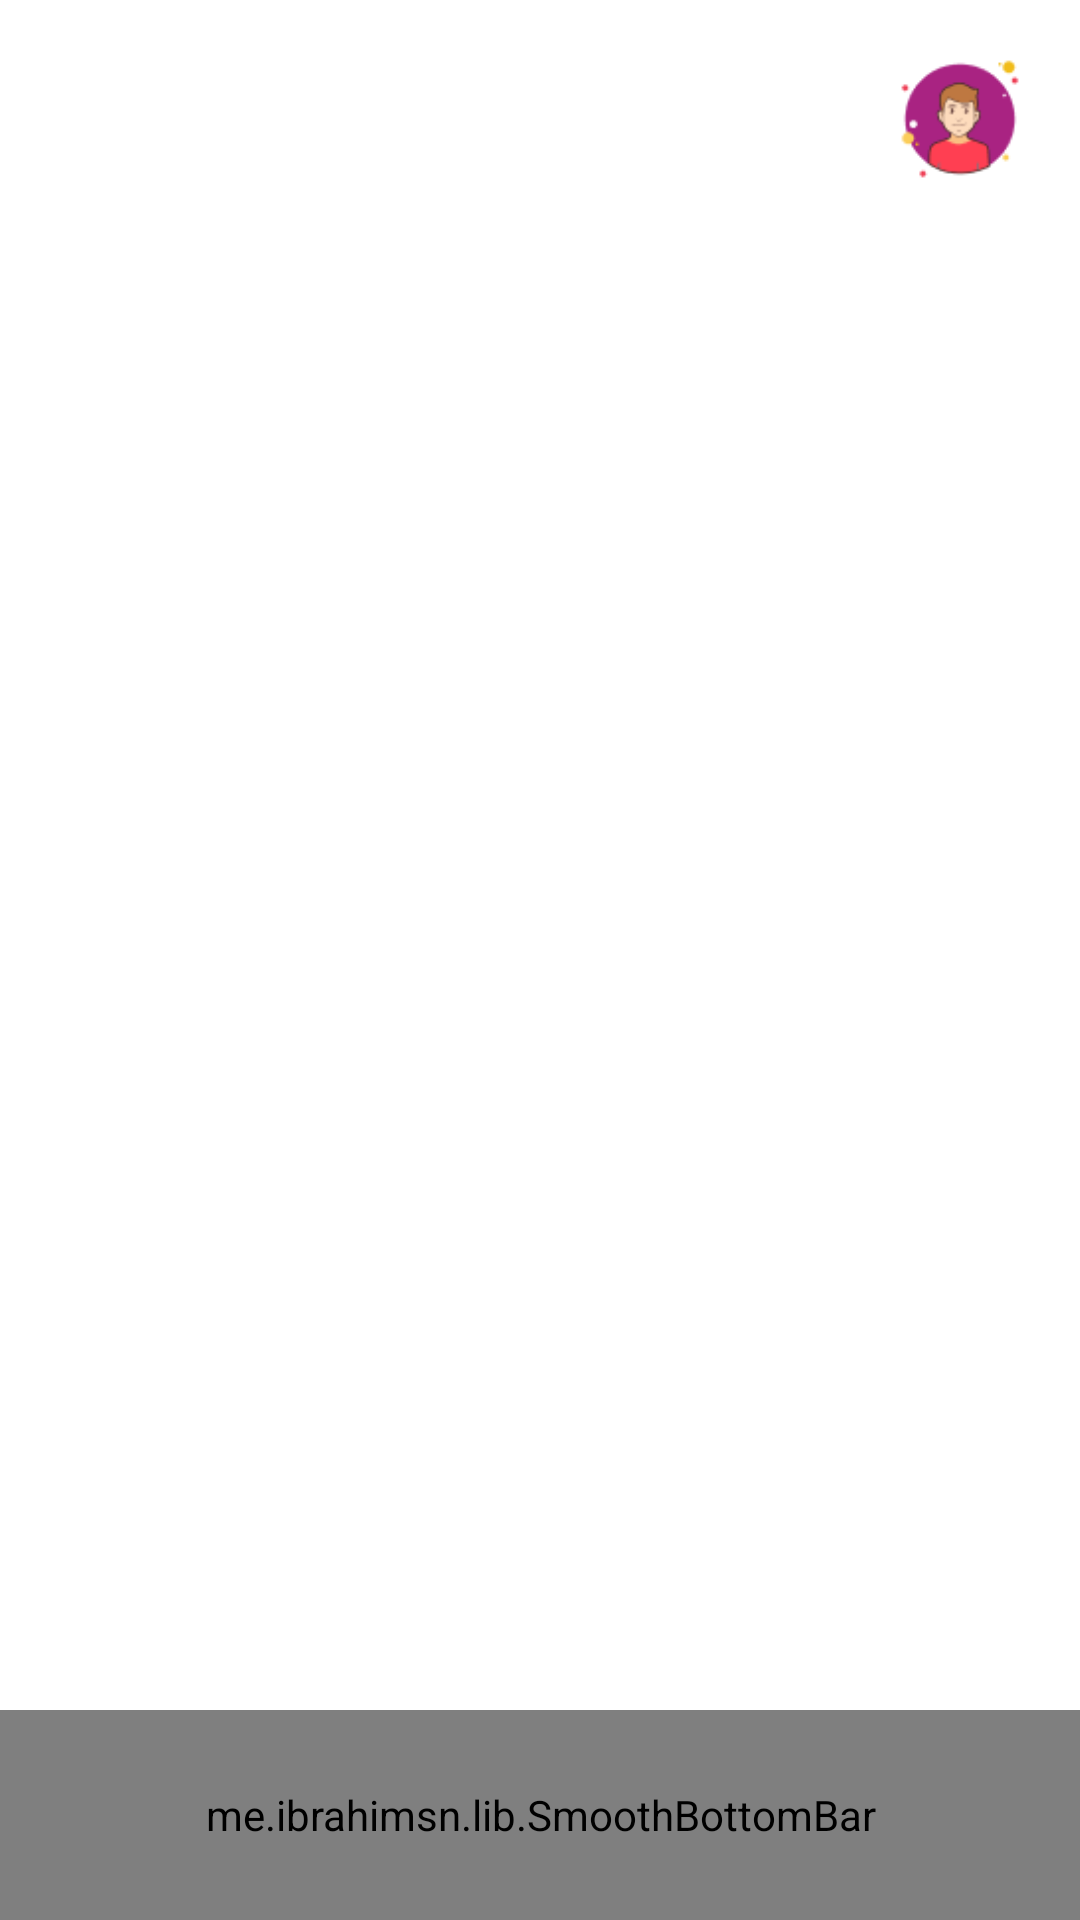

Layout XML and referenced resources for this Android screen:
<!-- AndroidManifest.xml: application theme Theme.BurnIT -->
<!-- res/layout/activity_main.xml -->
<?xml version="1.0" encoding="utf-8"?>
<RelativeLayout xmlns:android="http://schemas.android.com/apk/res/android"
    xmlns:app="http://schemas.android.com/apk/res-auto"
    xmlns:tools="http://schemas.android.com/tools"
    android:layout_width="match_parent"
    android:layout_height="match_parent"
    tools:context=".Activities.MainActivity">

    <ImageButton
        android:id="@+id/user_profile_button"
        android:layout_margin="15dp"
        android:scaleType="fitCenter"
        android:background="?attr/selectableItemBackground"
        android:layout_alignParentEnd="true"
        android:elevation="6dp"
        android:src="@drawable/ic_user_icon"
        android:layout_width="50dp"
        android:layout_height="50dp"/>

    <FrameLayout
        android:id="@+id/container"
        android:layout_above="@id/bottomBar"
        android:layout_width="match_parent"
        android:layout_height="match_parent"/>

    <me.ibrahimsn.lib.SmoothBottomBar
        android:id="@+id/bottomBar"
        android:layout_width="match_parent"
        android:layout_height="70dp"
        app:itemFontFamily="@font/nunito_regular"
        android:layout_alignParentBottom="true"
        app:backgroundColor="@color/main_color"
        app:menu="@menu/menu"/>

</RelativeLayout>
<!-- resources referenced by this layout -->
<resources>
  <color name="main_color">#FF89216B</color>
  <!-- drawable ic_user_icon: png bitmap (drawable, 3282 bytes) -->
  <style name="Theme.BurnIT" parent="Theme.MaterialComponents.Light.NoActionBar">
          
          <item name="colorPrimary">@color/purple_500</item>
          <item name="colorPrimaryVariant">@color/purple_700</item>
          <item name="colorOnPrimary">@color/white</item>
          
          <item name="colorSecondary">@color/teal_200</item>
          <item name="colorSecondaryVariant">@color/teal_700</item>
          <item name="colorOnSecondary">@color/black</item>
          
          <item name="android:statusBarColor" tools:targetApi="l">?attr/colorPrimaryVariant</item>
          
      </style>
  <color name="purple_500">#FF89216B</color>
  <color name="purple_700">#FF89216B</color>
  <color name="white">#FFFFFF</color>
  <color name="teal_200">#FF03DAC5</color>
  <color name="teal_700">#FF018786</color>
  <color name="black">#FF000000</color>
</resources>
